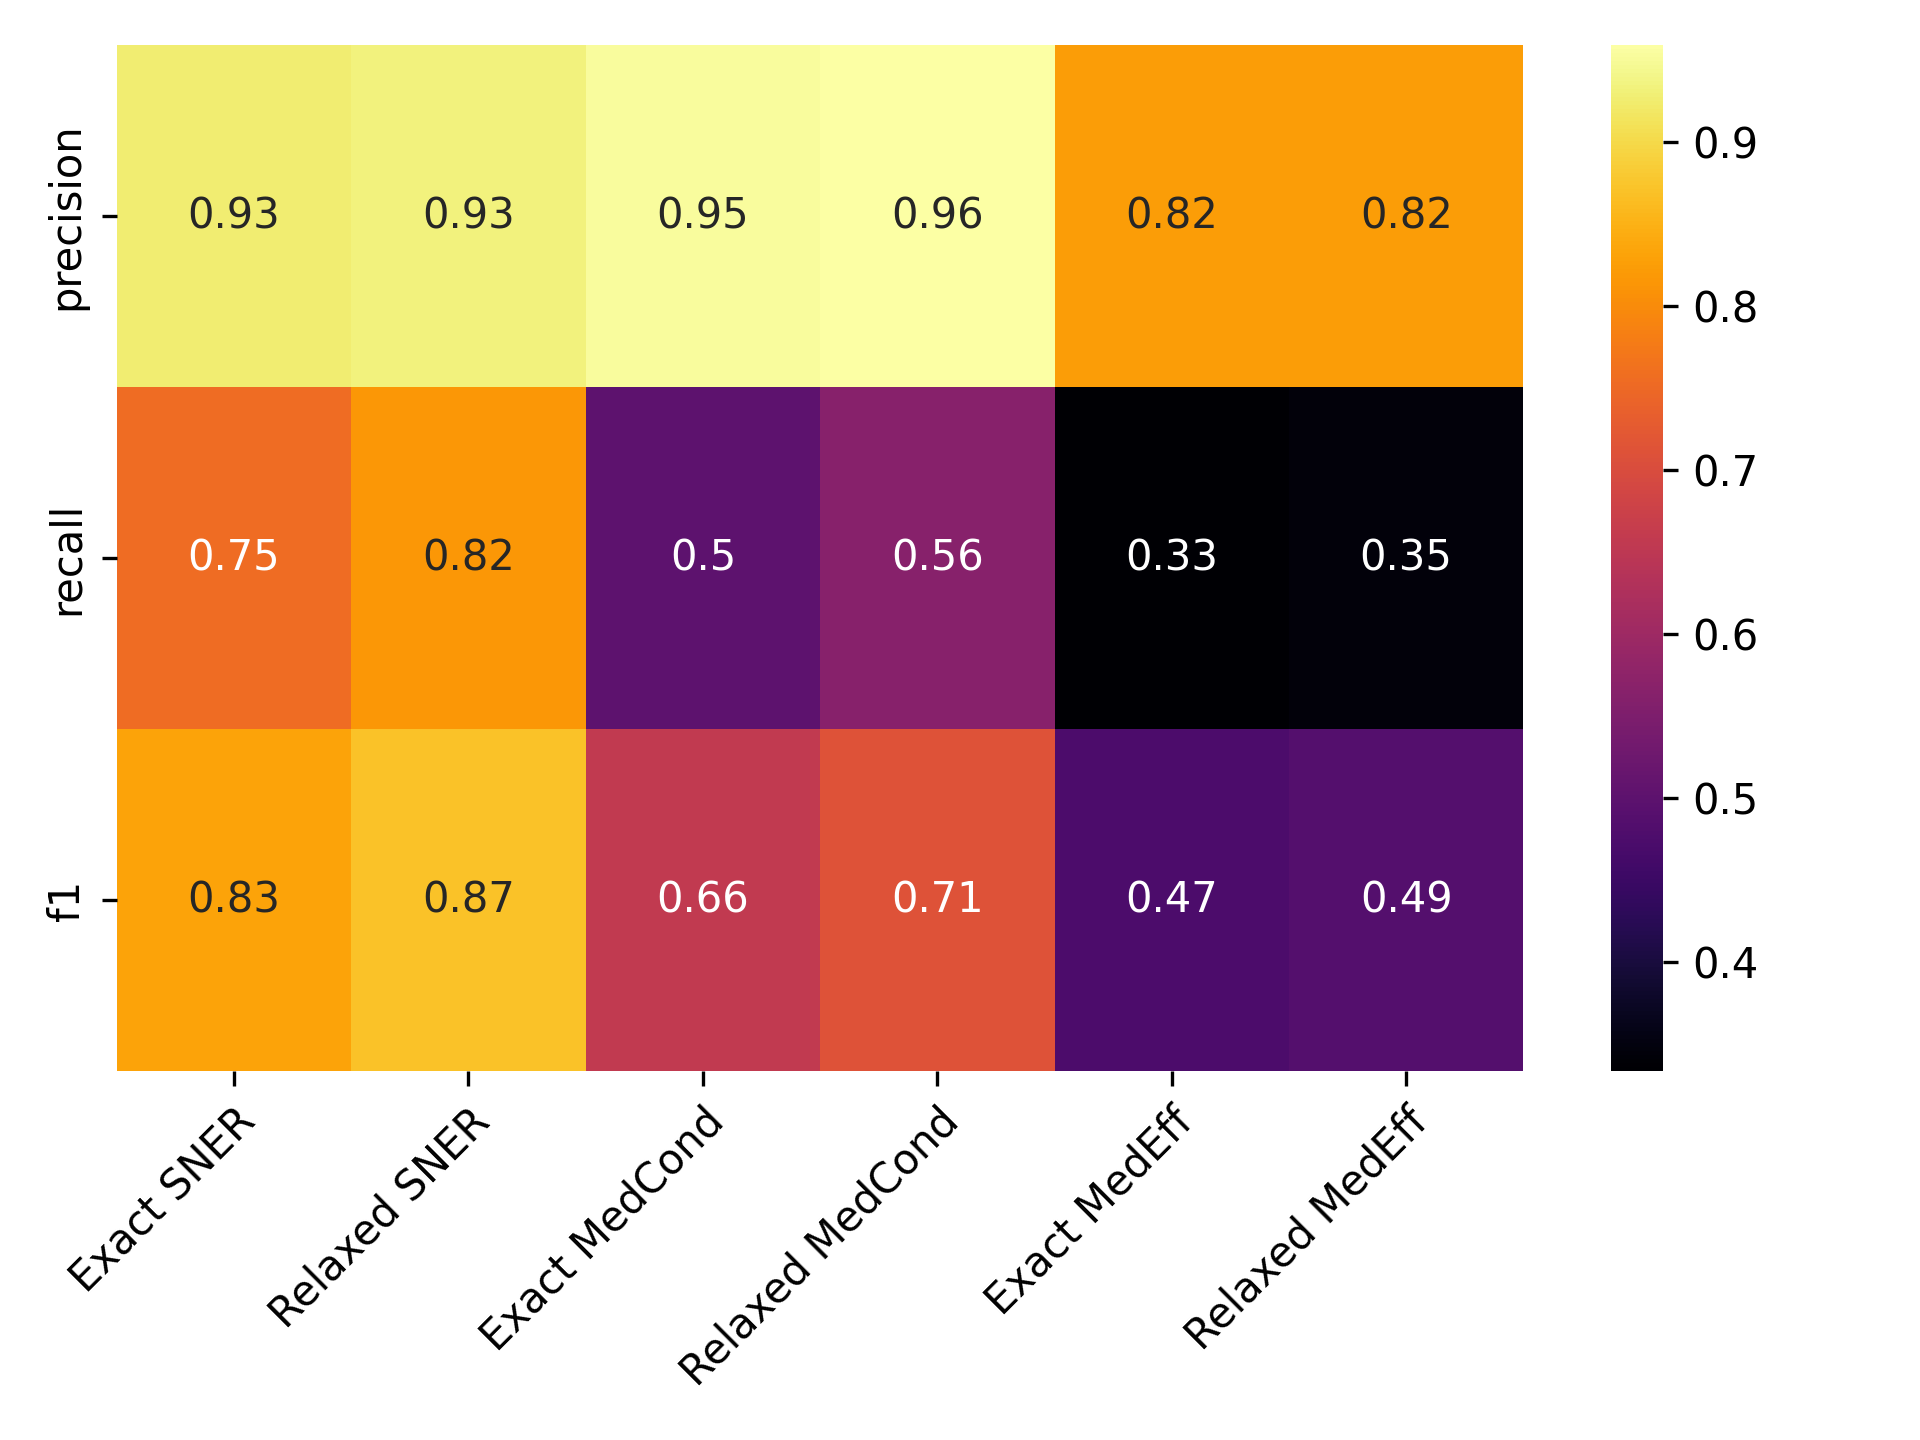

The file beside this chart, header and first rows:
, Precise NER, Approx. NER, Precise MedCond, Approx. MedCond, Precise MedEff, Approx. MedEff
precision, 0.9259, 0.9331, 0.9541, 0.9592, 0.8235, 0.8235
recall, 0.7544, 0.8155, 0.5, 0.5642, 0.3333, 0.3452
f1, 0.8314, 0.8704, 0.6561, 0.7105, 0.4746, 0.4865
